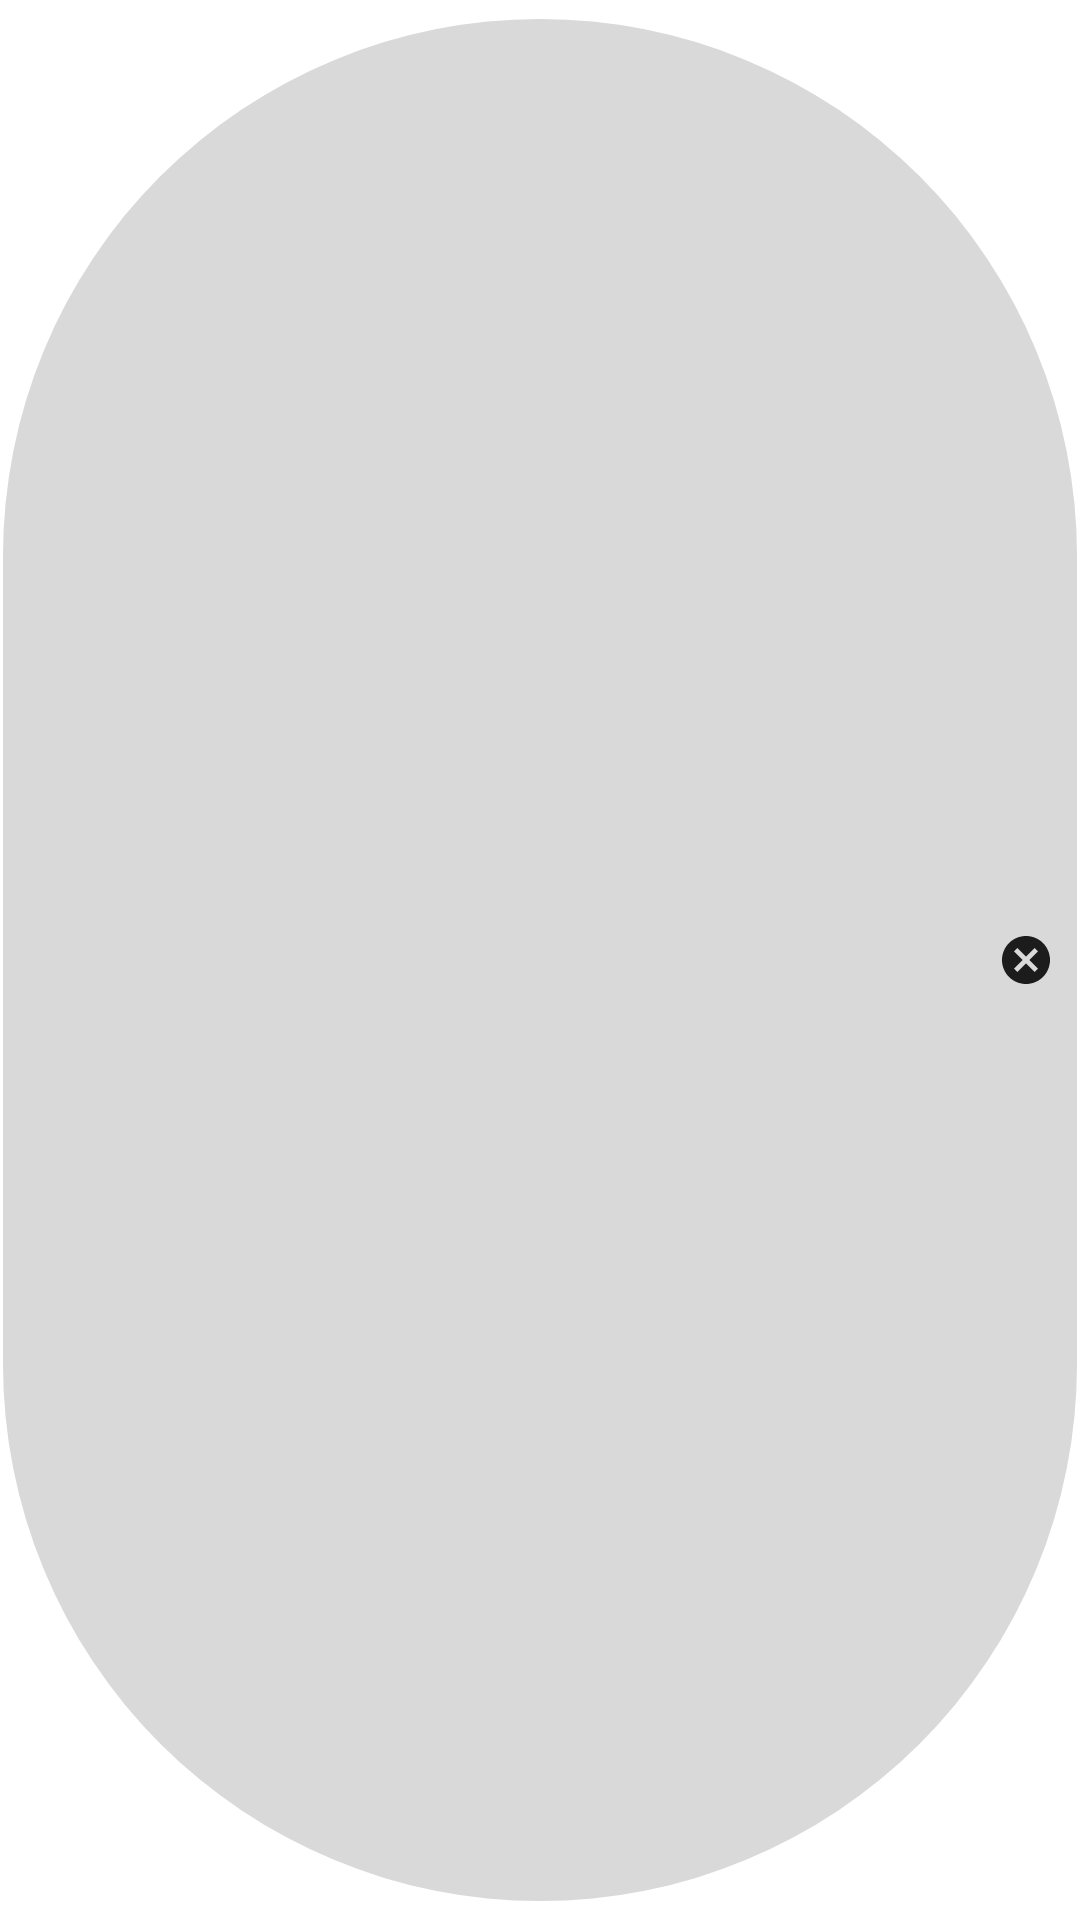

Produce the Android XML layout that renders to this screen, including the resource entries it uses.
<!-- AndroidManifest.xml: application theme AppTheme -->
<!-- res/layout/chip_item.xml -->
<?xml version="1.0" encoding="utf-8"?>
<com.google.android.material.chip.Chip xmlns:android="http://schemas.android.com/apk/res/android"
    xmlns:app="http://schemas.android.com/apk/res-auto"
    android:id="@+id/chipItem"
    style="@style/Widget.MaterialComponents.Chip.Entry"
    android:layout_width="wrap_content"
    android:layout_height="wrap_content"
    android:checkable="false"
    app:chipBackgroundColor="#26000000"
    app:chipMinHeight="35dp" />
<!-- resources referenced by this layout -->
<resources>
  <style parent="Theme.MaterialComponents.Light.DarkActionBar" name="AppTheme">
      
      <item name="colorPrimary">@color/colorPrimary</item>
      <item name="colorPrimaryDark">@color/colorPrimaryDark</item>
      <item name="colorAccent">@color/colorAccent</item>
  </style>
  <color name="colorPrimary">#008577</color>
  <color name="colorPrimaryDark">#00574B</color>
  <color name="colorAccent">#80000000</color>
</resources>
